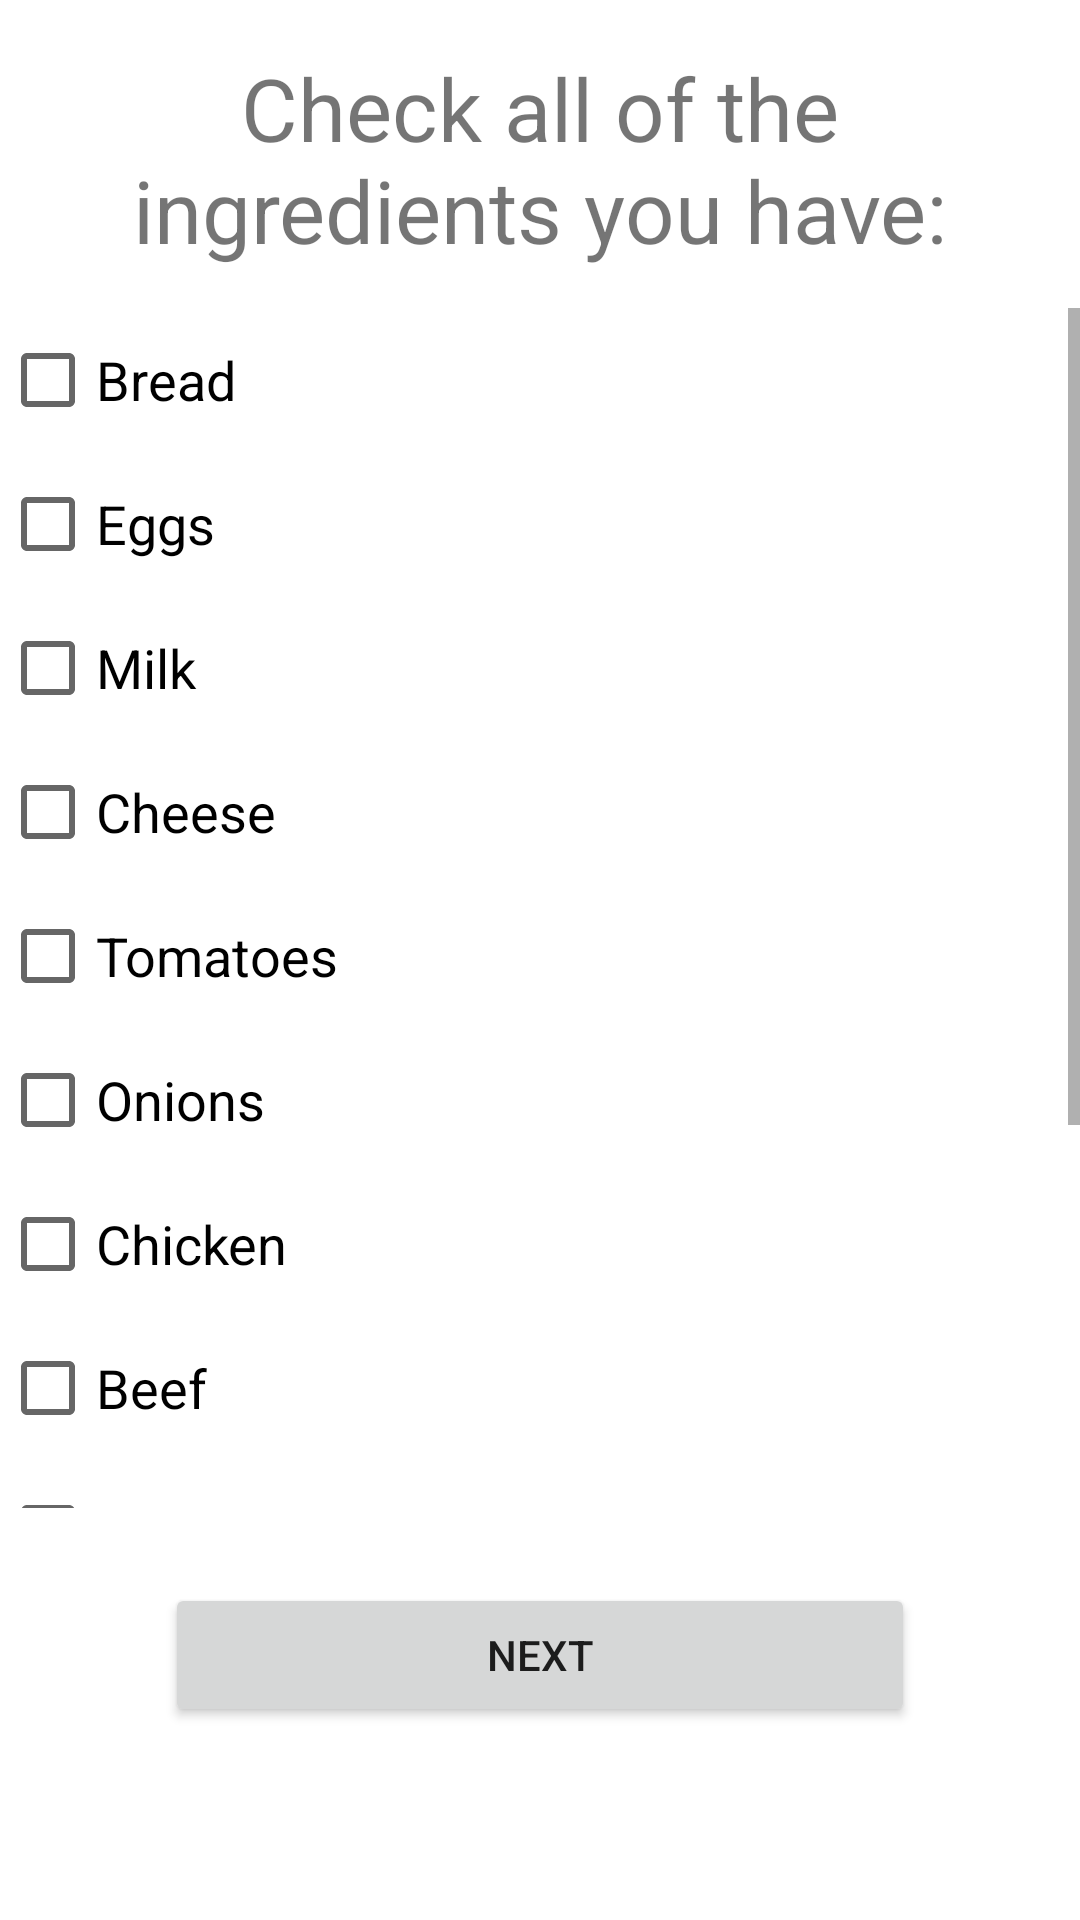

Reconstruct the res/layout file that produces this screen, plus the resources it refers to.
<!-- AndroidManifest.xml: application theme Theme.Recipefinder -->
<!-- res/layout/activity_main.xml -->
<?xml version="1.0" encoding="utf-8"?>
<androidx.constraintlayout.widget.ConstraintLayout xmlns:android="http://schemas.android.com/apk/res/android"
    xmlns:app="http://schemas.android.com/apk/res-auto"
    xmlns:tools="http://schemas.android.com/tools"
    android:layout_width="match_parent"
    android:layout_height="match_parent"
    tools:context=".MainActivity">

    <TextView
        android:id="@+id/instructions"
        android:layout_width="match_parent"
        android:layout_height="wrap_content"
        android:text="Check all of the ingredients you have:"
        android:textSize="14pt"
        app:layout_constraintTop_toTopOf="parent"
        android:layout_marginTop="50px"
        app:layout_constraintEnd_toEndOf="parent"
        app:layout_constraintHorizontal_bias="0.0"
        app:layout_constraintStart_toStartOf="parent"
        android:textAlignment="center"
        android:layout_marginLeft="20px"
        android:layout_marginRight="20px"
        app:layout_constraintVertical_bias="0.228" />

    <ScrollView
        android:id="@+id/scrollView2"
        android:layout_width="fill_parent"
        android:layout_height="400dp"
        android:layout_marginTop="40px"
        app:layout_constraintStart_toStartOf="parent"
        app:layout_constraintTop_toBottomOf="@+id/instructions">

        <LinearLayout
            android:layout_width="fill_parent"
            android:layout_height="wrap_content"
            android:orientation="vertical">


            <CheckBox
                android:id="@+id/checkBoxBread"
                android:layout_width="match_parent"
                android:layout_height="wrap_content"
                android:onClick="onCheckboxClicked"
                android:text="Bread"
                android:textSize="18sp"
                tools:layout_editor_absoluteX="16dp" />

            <CheckBox
                android:id="@+id/checkBoxEgg"
                android:layout_width="match_parent"
                android:layout_height="wrap_content"
                android:onClick="onCheckboxClicked"
                android:text="Eggs"
                android:textSize="18sp"
                app:layout_constraintTop_toBottomOf="@+id/checkBoxMilk"
                tools:layout_editor_absoluteX="16dp" />


            <CheckBox
                android:id="@+id/checkBoxMilk"
                android:layout_width="match_parent"
                android:layout_height="wrap_content"
                android:onClick="onCheckboxClicked"
                android:text="Milk"
                android:textSize="18sp"
                app:layout_constraintTop_toBottomOf="@+id/checkBoxBread"
                tools:layout_editor_absoluteX="15dp" />

            <CheckBox
                android:id="@+id/checkBoxCheese"
                android:layout_width="match_parent"
                android:layout_height="wrap_content"
                android:onClick="onCheckboxClicked"
                android:text="Cheese"
                android:textSize="18sp"
                app:layout_constraintTop_toBottomOf="@+id/checkBoxEgg"
                tools:layout_editor_absoluteX="8dp" />

            <CheckBox
                android:id="@+id/checkBoxTomato"
                android:layout_width="match_parent"
                android:layout_height="wrap_content"
                android:onClick="onCheckboxClicked"
                android:text="Tomatoes"
                android:textSize="18sp"
                app:layout_constraintStart_toStartOf="parent"

                app:layout_constraintTop_toBottomOf="@+id/checkBoxPork"
                tools:layout_editor_absoluteX="8dp" />

            <CheckBox
                android:id="@+id/checkBoxOnions"
                android:layout_width="match_parent"
                android:layout_height="wrap_content"
                android:onClick="onCheckboxClicked"
                android:text="Onions"
                android:textSize="18sp"
                app:layout_constraintTop_toBottomOf="@+id/checkBoxTomato"
                tools:layout_editor_absoluteX="39dp" />

            <CheckBox
                android:id="@+id/checkBoxChicken"
                android:layout_width="match_parent"
                android:layout_height="wrap_content"
                android:onClick="onCheckboxClicked"
                android:text="Chicken"
                android:textSize="18sp"
                app:layout_constraintTop_toBottomOf="@+id/checkBoxBeef"
                tools:layout_editor_absoluteX="8dp" />

            <CheckBox
                android:id="@+id/checkBoxBeef"
                android:layout_width="match_parent"
                android:layout_height="wrap_content"
                android:onClick="onCheckboxClicked"
                android:text="Beef"
                android:textSize="18sp"
                app:layout_constraintTop_toBottomOf="@+id/checkBoxButter"
                tools:layout_editor_absoluteX="0dp" />

            <CheckBox
                android:id="@+id/checkBoxPork"
                android:layout_width="match_parent"
                android:layout_height="wrap_content"
                android:onClick="onCheckboxClicked"
                android:text="Pork"
                android:textSize="18sp"
                app:layout_constraintTop_toBottomOf="@+id/checkBoxChicken"
                tools:layout_editor_absoluteX="0dp" />

            <CheckBox
                android:id="@+id/checkBoxButter"
                android:layout_width="match_parent"
                android:layout_height="wrap_content"
                android:onClick="onCheckboxClicked"
                android:text="Butter"
                android:textSize="18sp"
                app:layout_constraintTop_toBottomOf="@+id/checkBoxFlour"
                tools:layout_editor_absoluteX="0dp" />

            <CheckBox
                android:id="@+id/checkBoxFlour"
                android:layout_width="match_parent"
                android:layout_height="wrap_content"
                android:onClick="onCheckboxClicked"
                android:text="Flour"
                android:textSize="18sp"
                app:layout_constraintTop_toBottomOf="@+id/checkBoxCheese"
                tools:layout_editor_absoluteX="8dp" />

            <EditText
                android:id="@+id/otherIngredients"
                android:layout_width="match_parent"
                android:layout_height="48dp"
                android:layout_marginLeft="11px"
                android:layout_marginRight="20px"
                android:layout_marginBottom="35px"
                android:hint="Other Ingredients" />


        </LinearLayout>

    </ScrollView>

    <Button
        android:layout_width="250dp"
        android:layout_height="wrap_content"
        android:text="NEXT"
        app:layout_constraintEnd_toEndOf="parent"
        app:layout_constraintStart_toStartOf="parent"
        app:layout_constraintTop_toBottomOf="@+id/scrollView2"
        android:layout_marginTop="25dp"
        android:id="@+id/nextButton"
        />



</androidx.constraintlayout.widget.ConstraintLayout>
<!-- resources referenced by this layout -->
<resources>
  <style name="Theme.Recipefinder" parent="Theme.MaterialComponents.DayNight.DarkActionBar">
          
          <item name="colorPrimary">@color/purple_500</item>
          <item name="colorPrimaryVariant">@color/purple_700</item>
          <item name="colorOnPrimary">@color/white</item>
          
          <item name="colorSecondary">@color/teal_200</item>
          <item name="colorSecondaryVariant">@color/teal_700</item>
          <item name="colorOnSecondary">@color/black</item>
          
          <item name="android:statusBarColor">?attr/colorPrimaryVariant</item>
          
      </style>
  <!-- not gathered from this repository: default colours our renderer supplied (Android Studio template values) -->
  <color name="purple_500">#FF6200EE</color>
  <color name="purple_700">#FF3700B3</color>
  <color name="teal_200">#FF03DAC5</color>
  <color name="teal_700">#FF018786</color>
  <color name="black">#FF000000</color>
  <color name="white">#FFFFFFFF</color>
</resources>
